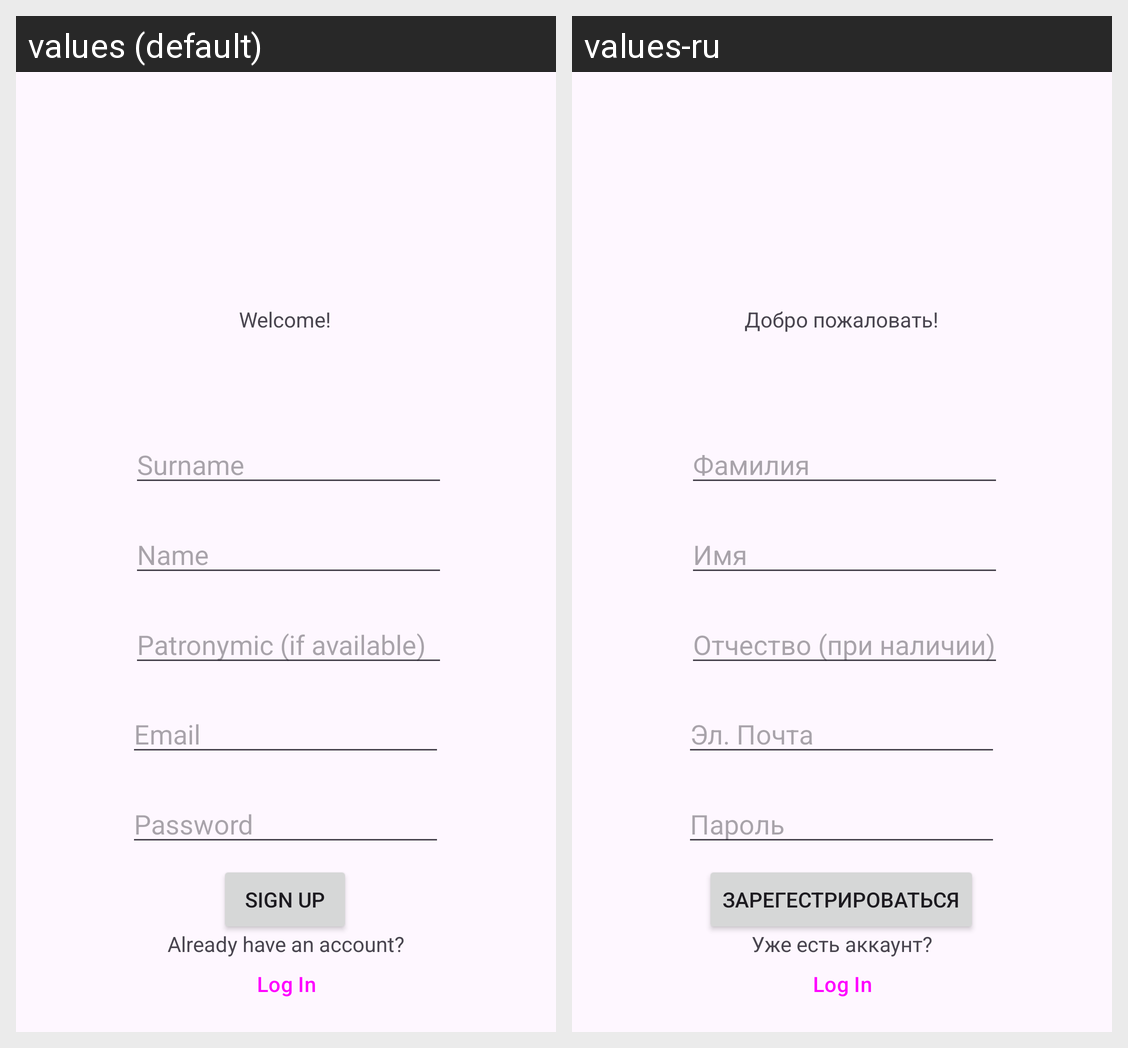

The Android screen above is rendered under two locales of the same app. Produce the string resources it draws, with the default and per-locale values.
Android screen res/layout/activity_sign_up_page.xml rendered under 2 locales, left to right: values (default), values-ru. Device: Nexus 5 (rendered at 1080×1920; each locale shown at half size, 540×960, under a caption strip naming it); theme Theme.TrashHack.
Strings drawn on this screen, with the default value and each locale's value (text and hints the layout hard-codes, and strings that could not be matched under every locale, appear in the picture but are not listed):

welcome
  values: Welcome!
  values-ru: Добро пожаловать!

prompt_surname
  values: Surname
  values-ru: Фамилия

prompt_name
  values: Name
  values-ru: Имя

prompt_patronymic
  values: Patronymic (if available)
  values-ru: Отчество (при наличии)

prompt_email
  values: Email
  values-ru: Эл. Почта

prompt_password
  values: Password
  values-ru: Пароль

action_sign_up
  values: Sign up
  values-ru: Зарегестрироваться

signin_hint
  values: Already have an account?
  values-ru: Уже есть аккаунт?
